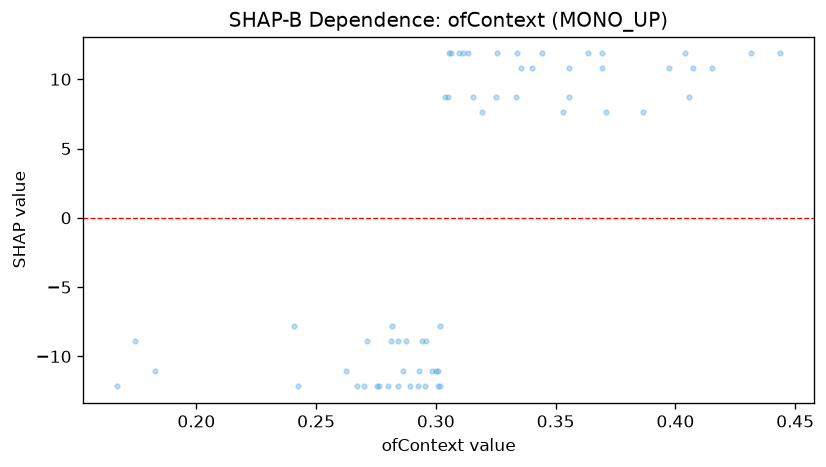

Values plotted in this chart, from the file beside it:
feature_value, shap_value
0.3442, 11.86
0.2762, -12.16
0.3017, -7.833
0.2818, -7.833
0.3695, 11.86
0.3065, 11.86
0.3135, 11.86
0.2423, -12.16
0.2755, -12.16
0.404, 11.86
0.371, 7.671
0.34, 10.82
0.2802, -12.16
0.2893, -12.16
0.3115, 11.86
0.3633, 11.86
0.3863, 7.671
0.4058, 8.714
0.2713, -8.912
0.3257, 11.86
0.3532, 7.671
0.3155, 8.714
0.3693, 10.82
0.3007, -11.09
0.2982, -11.09
0.325, 8.714
0.3975, 10.82
0.2407, -7.833
0.4152, 10.82
0.2627, -11.09
0.4438, 11.86
0.4317, 11.86
0.3338, 11.86
0.2813, -8.912
0.2958, -8.912
0.3002, -11.09
0.305, 8.714
0.1667, -12.16
0.3053, 11.86
0.3038, 8.714
0.3353, 10.82
0.1828, -11.09
0.2943, -8.912
0.301, -12.16
0.3555, 10.82
0.3095, 11.86
0.2953, -12.16
0.284, -8.912
0.2672, -12.16
0.2925, -12.16
0.3555, 8.714
0.3335, 8.714
0.3018, -12.16
0.2842, -12.16
0.293, -11.09
0.2863, -11.09
0.4073, 10.82
0.2702, -12.16
0.2875, -8.912
0.1745, -8.912
... 1 more rows
